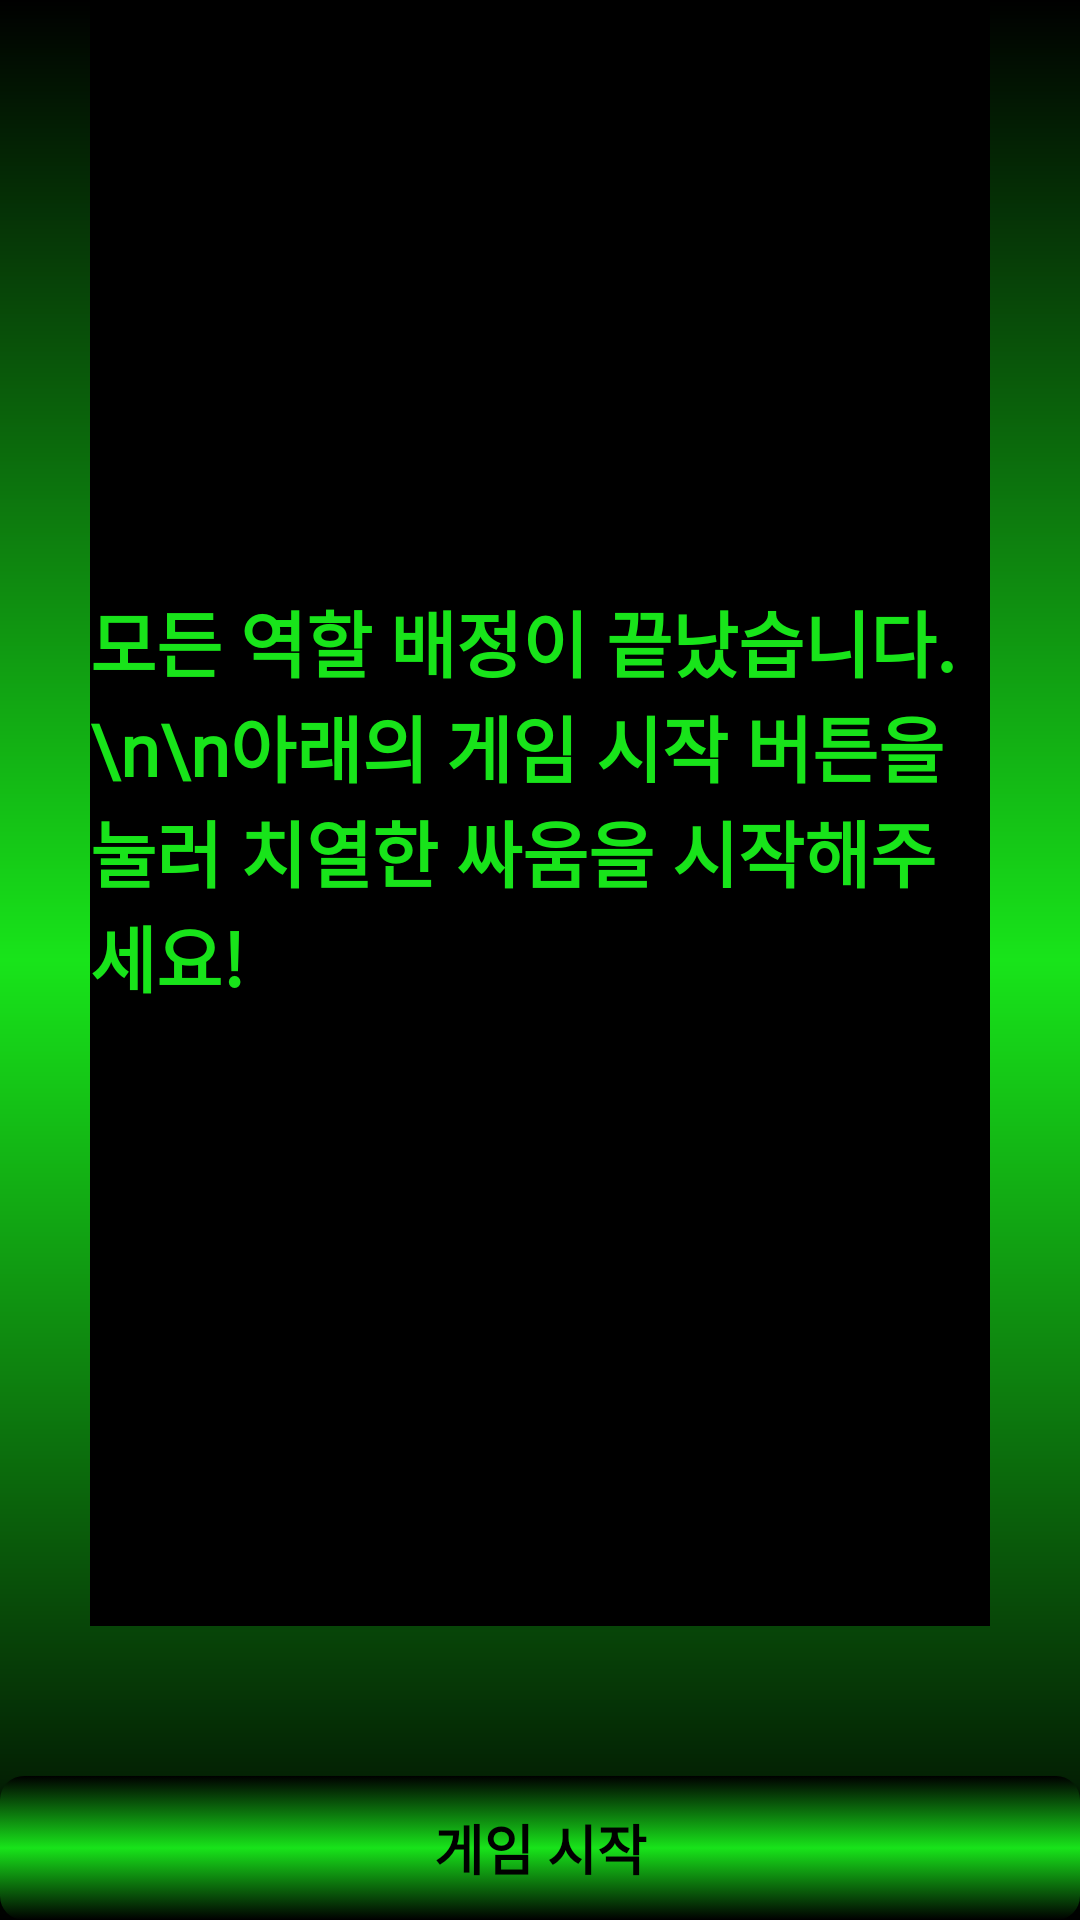

Android layout source for this screen:
<!-- AndroidManifest.xml: application theme AppTheme -->
<!-- res/layout/activity_role_selection07_04.xml -->
<?xml version="1.0" encoding="utf-8"?>
<RelativeLayout xmlns:android="http://schemas.android.com/apk/res/android"
    xmlns:app="http://schemas.android.com/apk/res-auto"
    xmlns:tools="http://schemas.android.com/tools"
    android:layout_width="match_parent"
    android:layout_height="match_parent"
    android:background="@drawable/black_green_black_gradient"
    android:orientation="vertical"
    tools:context=".RoleSelection07_04">

    <RelativeLayout
        android:id="@+id/RL01"
        android:layout_width="match_parent"
        android:layout_height="wrap_content"
        android:layout_alignParentTop="true"
        android:orientation="horizontal">

        <TextView
            android:layout_width="wrap_content"
            android:layout_height="wrap_content"
            android:layout_centerInParent="true"
            android:text=" 게임 준비 "
            android:textColor="@color/colorAccent2"
            android:textSize="24sp"
            android:textStyle="bold" />
    </RelativeLayout>

    <Space
        android:id="@+id/space"
        android:layout_width="match_parent"
        android:layout_height="50dp"
        android:layout_below="@+id/RL01"
        android:layout_alignParentStart="true"
        android:layout_marginTop="-145dp" />

    <RelativeLayout
        android:layout_width="match_parent"
        android:layout_height="match_parent"
        android:layout_above="@id/button7_4"
        android:layout_below="@+id/space"
        android:layout_marginLeft="30dp"
        android:layout_marginTop="50dp"
        android:layout_marginRight="30dp"
        android:layout_marginBottom="50dp"
        android:background="#000000"
        android:orientation="vertical">

        <TextView
            android:layout_width="wrap_content"
            android:layout_height="wrap_content"
            android:layout_centerInParent="true"
            android:layout_gravity="center"
            android:text="모든 역할 배정이 끝났습니다. \n\n아래의 게임 시작 버튼을 눌러 치열한 싸움을 시작해주세요!"
            android:fontFamily="@font/explicate_dohyeon"
            android:textColor="@color/colorAccent2"
            android:textSize="24sp"
            android:textStyle="bold" />
    </RelativeLayout>

    <Button
        android:id="@+id/button7_4"
        android:layout_width="match_parent"
        android:layout_height="wrap_content"
        android:layout_alignParentBottom="true"
        android:text=" 게임 시작 "
        android:textColor="#000000"
        android:textSize="18sp"
        android:textStyle="bold" />


</RelativeLayout>
<!-- resources referenced by this layout -->
<resources>
  <color name="colorAccent2">#18E41A</color>
  <!-- drawable black_green_black_gradient (drawable) -->
  <?xml version="1.0" encoding="utf-8"?>
  <shape xmlns:android="http://schemas.android.com/apk/res/android"
      android:shape="rectangle">
  
      <gradient
          android:angle="90"
          android:centerColor="@color/colorAccent2"
          android:endColor="#000000"
          android:startColor="#000000" />
  </shape>
  <style name="AppTheme" parent="Theme.AppCompat.Light.DarkActionBar">
          
          <item name="colorPrimary">@color/colorPrimary</item>
          <item name="colorPrimaryDark">@color/colorPrimaryDark</item>
          <item name="colorAccent">@color/colorAccent2</item>
          <item name="buttonStyle">@style/BlueButton</item>
          
          <item name="windowActionBar">false</item>
          <item name="windowNoTitle">true</item>
          
          <item name="android:windowFullscreen">true</item>
      </style>
  <color name="colorPrimary">#d81b60</color>
  <color name="colorPrimaryDark">#a00037</color>
  <style name="BlueButton" parent="Widget.AppCompat.Button">
          <item name="android:background">@drawable/button_selector</item>
          
          <item name="android:textColor">#000000</item>
          <item name="android:paddingLeft">24dp</item>
          <item name="android:paddingRight">24dp</item>
      </style>
  <!-- drawable button_selector (drawable) -->
  <?xml version="1.0" encoding="utf-8"?>
  <selector xmlns:android="http://schemas.android.com/apk/res/android">
      <item android:drawable="@drawable/button_gradiant_2" android:state_pressed="true" />
      <item android:drawable="@drawable/button_gradiant_1" />
  </selector>
  <!-- drawable button_gradiant_2 (drawable) -->
  <?xml version="1.0" encoding="utf-8"?>
  <shape xmlns:android="http://schemas.android.com/apk/res/android"
      android:shape="rectangle">
  
      <corners android:radius="8dp" />
      <gradient
          android:angle="270"
          android:endColor="#000000"
          android:centerColor="@color/colorAccent2"
          android:startColor="#000000" />
  
  </shape>
  <!-- drawable button_gradiant_1 (drawable) -->
  <?xml version="1.0" encoding="utf-8"?>
  <shape xmlns:android="http://schemas.android.com/apk/res/android"
      android:shape="rectangle">
  
      <corners android:radius="8dp" />
      <gradient
          android:angle="90"
          android:endColor="#000000"
          android:centerColor="@color/colorAccent2"
          android:startColor="#000000" />
          />
  
  </shape>
</resources>
